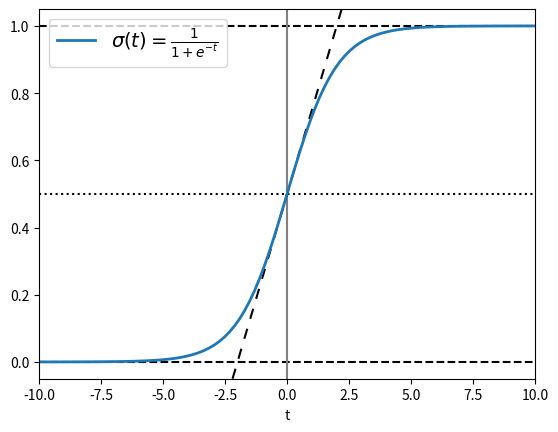

The matplotlib source for this figure:
import numpy as np
import matplotlib.pyplot as plt

t = np.linspace(-10, 10, 100)
sig = 1 / (1 + np.exp(-t))

plt.axhline(y=0, color="black", linestyle="--")
plt.axhline(y=0.5, color="black", linestyle=":")
plt.axhline(y=1.0, color="black", linestyle="--")
plt.axvline(color="grey")
plt.axline((0, 0.5), slope=0.25, color="black", linestyle=(0, (5, 5)))
plt.plot(t, sig, linewidth=2, label=r"$\sigma(t) = \frac{1}{1 + e^{-t}}$")
plt.xlim(-10, 10)
plt.xlabel("t")
plt.legend(fontsize=14)
plt.show()